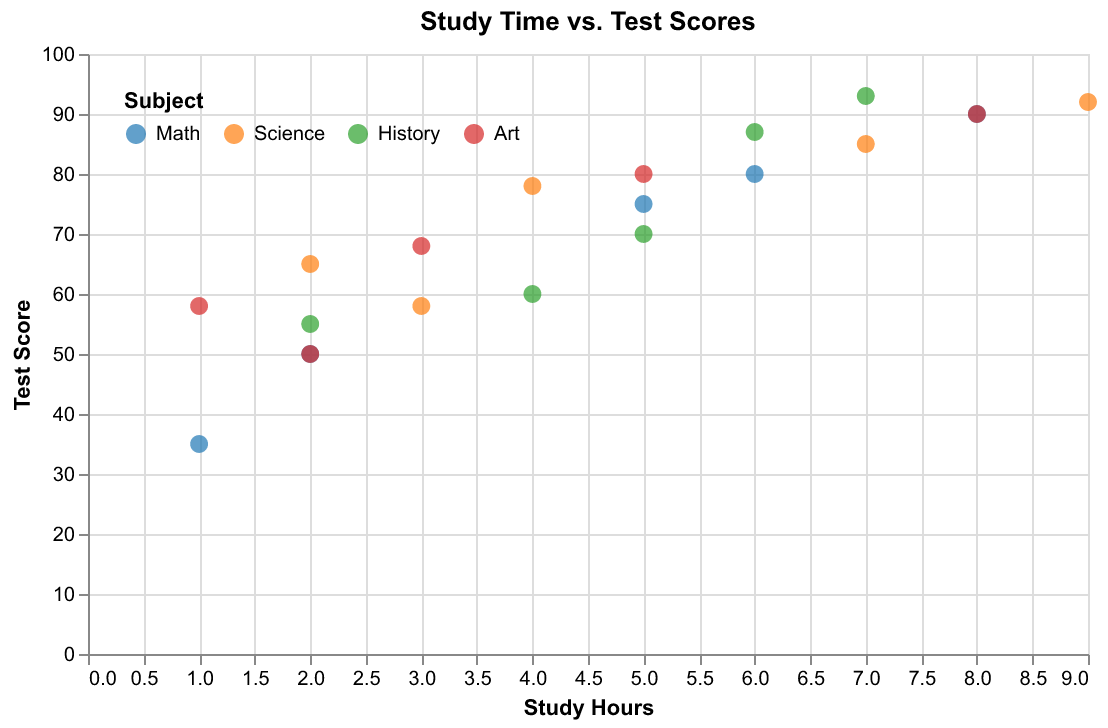

Data behind this chart, as committed beside it:
Student, Subject, Study Hours, Test Score
A, Math, 5, 75
B, Math, 6, 80
C, Math, 2, 50
D, Math, 8, 90
E, Math, 1, 35
F, Science, 4, 78
G, Science, 7, 85
H, Science, 3, 58
I, Science, 9, 92
J, Science, 2, 65
K, History, 6, 87
L, History, 5, 70
M, History, 4, 60
N, History, 7, 93
O, History, 2, 55
P, Art, 3, 68
Q, Art, 5, 80
R, Art, 1, 58
S, Art, 8, 90
T, Art, 2, 50
